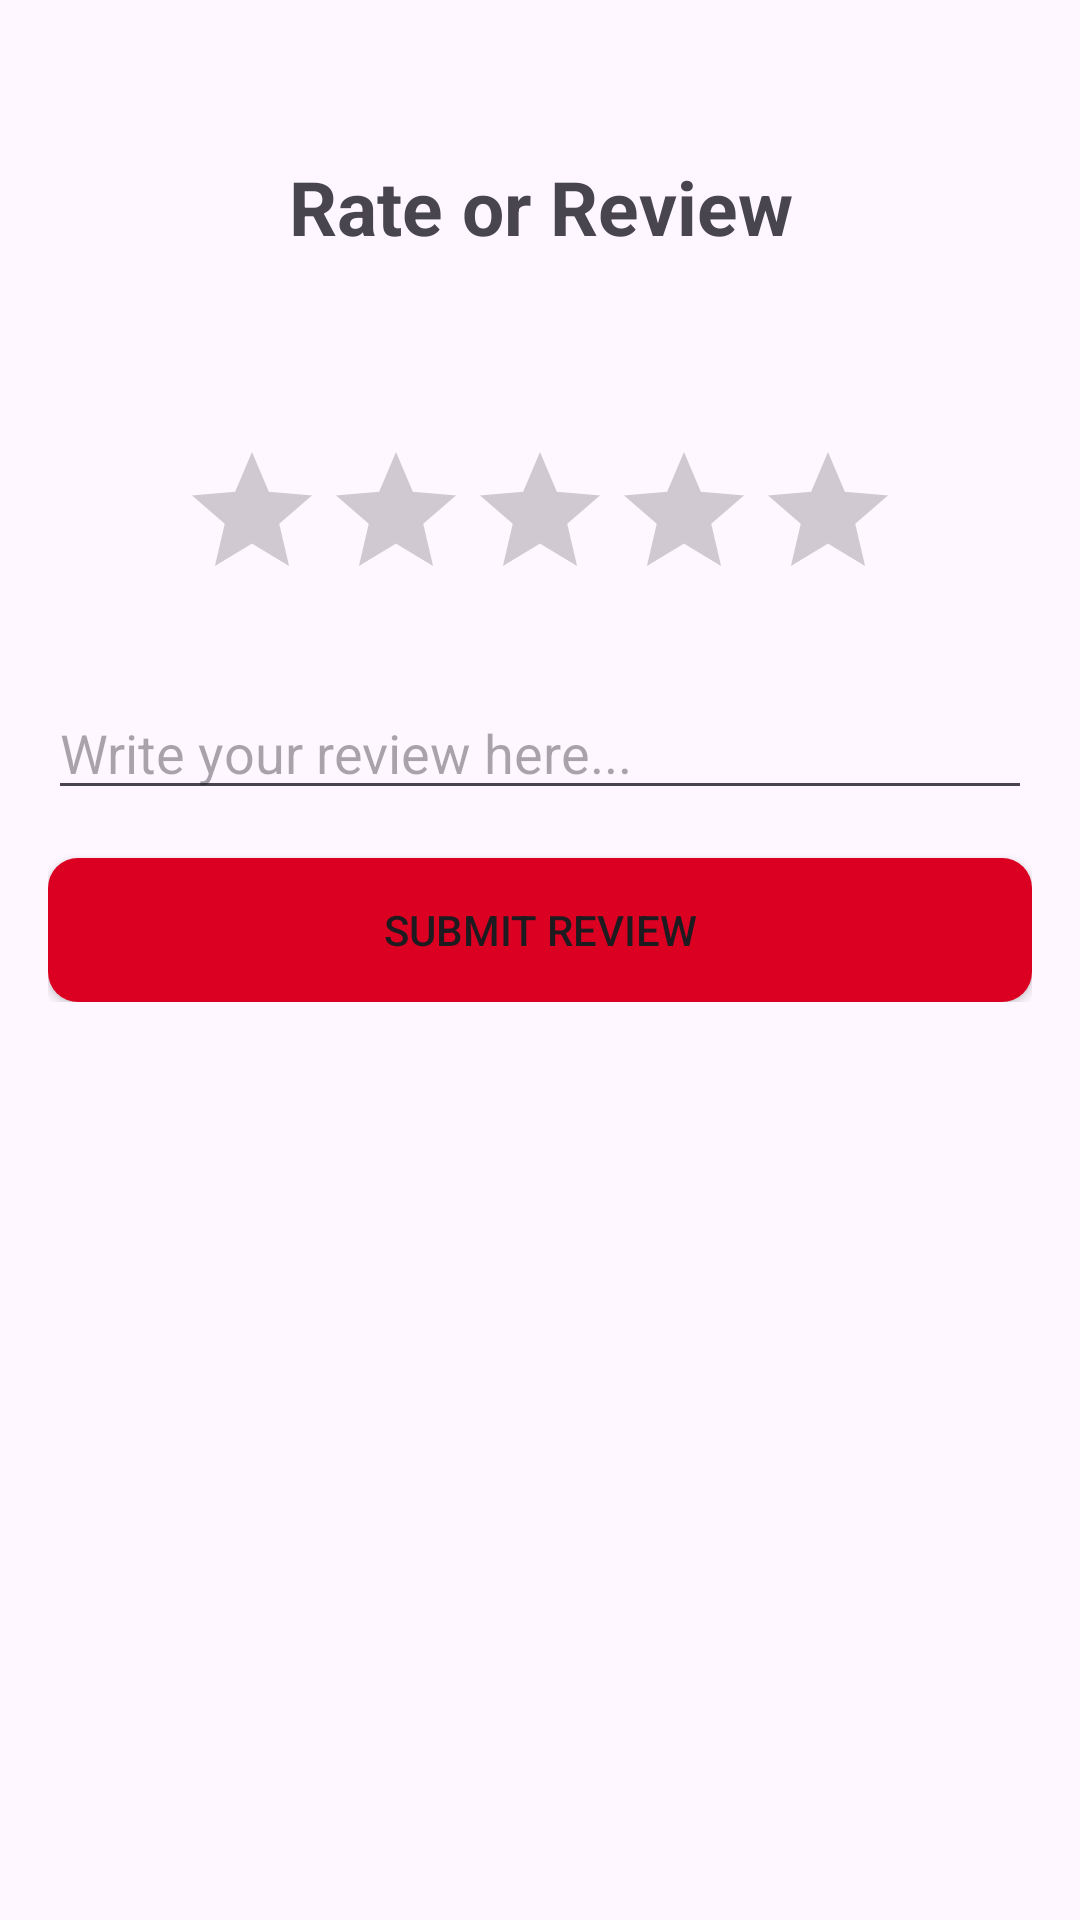

This screen was rendered from an Android layout file. Write that file and the resources it references.
<!-- AndroidManifest.xml: application theme Theme.Srs -->
<!-- res/layout/activity_rate_or_review.xml -->
<?xml version="1.0" encoding="utf-8"?>
<androidx.constraintlayout.widget.ConstraintLayout xmlns:android="http://schemas.android.com/apk/res/android"
    xmlns:app="http://schemas.android.com/apk/res-auto"
    xmlns:tools="http://schemas.android.com/tools"
    android:id="@+id/main"
    android:layout_width="match_parent"
    android:layout_height="match_parent"

    tools:context=".RateOrReview">

    <LinearLayout xmlns:android="http://schemas.android.com/apk/res/android"
        android:layout_width="match_parent"
        android:layout_height="wrap_content"
        android:orientation="vertical"
        android:gravity="center"
        android:padding="16dp"
        tools:ignore="MissingConstraints">

        <TextView
            android:layout_width="match_parent"
            android:layout_height="wrap_content"
            android:text="Rate or Review"
            android:textSize="25sp"
            android:gravity="center"
            android:layout_gravity="center"
            android:textStyle="bold"
            android:layout_margin="36dp"
            android:layout_marginBottom="8dp"/>

        
        <RatingBar
            android:id="@+id/ratingBar"
            android:layout_width="wrap_content"
            android:layout_height="wrap_content"
            android:numStars="5"
            android:stepSize="1"
            android:rating="0"
            android:layout_margin="25dp"
            android:layout_marginBottom="16dp"/>

        
        <EditText
            android:id="@+id/reviewEditText"
            android:layout_width="match_parent"
            android:layout_height="wrap_content"
            android:hint="Write your review here..."
            android:maxLines="5"
            android:gravity="top"
            android:layout_marginBottom="16dp"/>

        
        <Button
            android:id="@+id/submitReviewButton"
            android:layout_width="match_parent"
            android:layout_height="wrap_content"
            android:background="@drawable/rectangle_button"
            android:text="Submit Review"/>

    </LinearLayout>

</androidx.constraintlayout.widget.ConstraintLayout>
<!-- resources referenced by this layout -->
<resources>
  <!-- drawable rectangle_button (drawable) -->
  <?xml version="1.0" encoding="utf-8"?>
  <shape xmlns:android="http://schemas.android.com/apk/res/android" android:shape="rectangle">
  
      <size
          android:height="40dp"
          android:width="380dp" />
      <corners android:radius="10dp"/>
      <solid android:color="@color/red" />
  </shape>
  <style name="Theme.Srs" parent="Base.Theme.Srs" />
  <color name="red">#DB0021</color>
  <style name="Base.Theme.Srs" parent="Theme.Material3.DayNight.NoActionBar">
          
          
          <item name="colorPrimary">@color/red</item>
      </style>
</resources>
